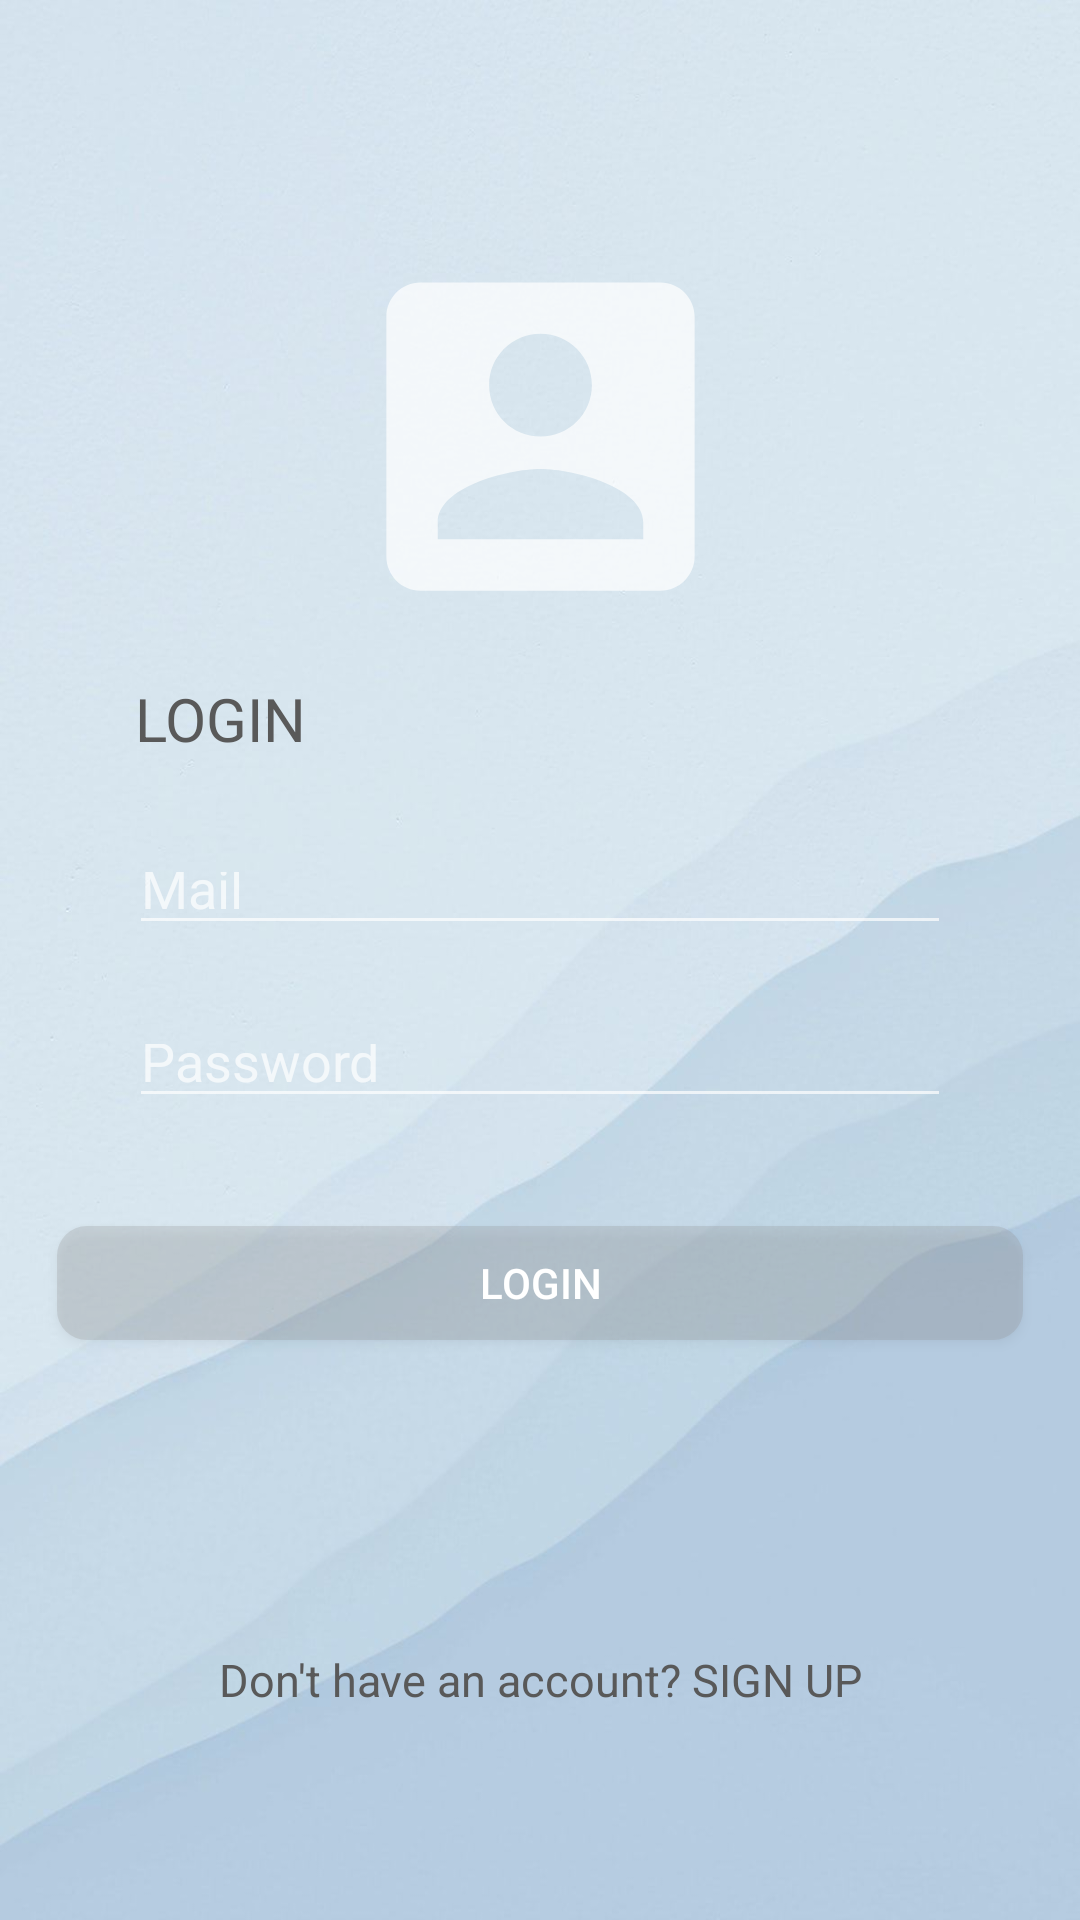

Reconstruct the res/layout file that produces this screen, plus the resources it refers to.
<!-- AndroidManifest.xml: application theme Theme.WeatherProject -->
<!-- res/layout/fragment_login_register.xml -->
<?xml version="1.0" encoding="utf-8"?>
<androidx.constraintlayout.widget.ConstraintLayout xmlns:android="http://schemas.android.com/apk/res/android"
    xmlns:app="http://schemas.android.com/apk/res-auto"
    xmlns:tools="http://schemas.android.com/tools"
    android:layout_width="match_parent"
    android:layout_height="match_parent"
    android:background="@drawable/login"
    tools:context=".presentation.auth.AuthFragment">


    <TextView
        android:id="@+id/textView"
        android:layout_width="64dp"
        android:layout_height="0dp"
        android:layout_marginStart="2dp"
        android:layout_marginBottom="20dp"
        android:text="LOGIN"
        android:textColor="#595959"
        android:textSize="20sp"
        app:layout_constraintBottom_toTopOf="@+id/edt_Mail"
        app:layout_constraintStart_toStartOf="@+id/edt_Mail"
        app:layout_constraintTop_toBottomOf="@+id/imw_Account" />

    <EditText
        android:id="@+id/edt_Mail"
        android:layout_width="0dp"
        android:layout_height="0dp"
        android:layout_marginStart="43dp"
        android:layout_marginEnd="43dp"
        android:layout_marginBottom="23dp"
        android:ems="10"
        android:hint="Mail"
        android:inputType="textEmailAddress"
        app:layout_constraintBottom_toTopOf="@+id/edt_Password"
        app:layout_constraintEnd_toEndOf="parent"
        app:layout_constraintStart_toStartOf="parent"
        app:layout_constraintTop_toBottomOf="@+id/textView" />

    <EditText
        android:id="@+id/edt_Password"
        android:layout_width="0dp"
        android:layout_height="0dp"
        android:layout_marginStart="43dp"
        android:layout_marginEnd="43dp"
        android:layout_marginBottom="36dp"
        android:ems="10"
        android:hint="Password"
        android:inputType="textPassword"
        app:layout_constraintBottom_toTopOf="@+id/btw_Login"
        app:layout_constraintEnd_toEndOf="parent"
        app:layout_constraintStart_toStartOf="parent"
        app:layout_constraintTop_toBottomOf="@+id/edt_Mail" />

    <Button
        android:id="@+id/btw_Login"
        android:layout_width="322dp"
        android:layout_height="38dp"
        android:layout_marginStart="49dp"
        android:layout_marginEnd="49dp"
        android:layout_marginBottom="103dp"
        android:background="@drawable/shape"
        android:onClick="onclickLogin"
        android:text="Login"
        app:layout_constraintBottom_toTopOf="@+id/edt_SignUp"
        app:layout_constraintEnd_toEndOf="parent"
        app:layout_constraintStart_toStartOf="parent"
        app:layout_constraintTop_toBottomOf="@+id/edt_Password" />

    <TextView
        android:id="@+id/edt_SignUp"
        android:layout_width="0dp"
        android:layout_height="0dp"
        android:layout_marginStart="44dp"
        android:layout_marginEnd="44dp"
        android:layout_marginBottom="56dp"
        android:onClick="onclickSignUp"
        android:text="Don't have an account? SIGN UP"
        android:textAlignment="center"
        android:textColor="#595959"
        android:textSize="15sp"
        app:layout_constraintBottom_toBottomOf="parent"
        app:layout_constraintEnd_toEndOf="parent"
        app:layout_constraintStart_toStartOf="parent"
        app:layout_constraintTop_toBottomOf="@+id/btw_Login" />

    <ImageView
        android:id="@+id/imw_Account"
        android:layout_width="160dp"
        android:layout_height="137dp"
        android:layout_marginTop="77dp"
        android:layout_marginBottom="12dp"
        android:onClick="onclickAccountImage"
        android:src="@drawable/ic_baseline_account_box_24"
        app:layout_constraintBottom_toTopOf="@+id/textView"
        app:layout_constraintEnd_toEndOf="parent"
        app:layout_constraintStart_toStartOf="parent"
        app:layout_constraintTop_toTopOf="parent" />
</androidx.constraintlayout.widget.ConstraintLayout>
<!-- resources referenced by this layout -->
<resources>
  <!-- drawable ic_baseline_account_box_24 (drawable) -->
  <vector xmlns:android="http://schemas.android.com/apk/res/android"
      android:width="45dp"
      android:height="45dp"
      android:viewportWidth="24"
      android:viewportHeight="24"
      android:tint="?attr/colorControlNormal">
    <path
        android:fillColor="@android:color/white"
        android:pathData="M3,5v14c0,1.1 0.89,2 2,2h14c1.1,0 2,-0.9 2,-2L21,5c0,-1.1 -0.9,-2 -2,-2L5,3c-1.11,0 -2,0.9 -2,2zM15,9c0,1.66 -1.34,3 -3,3s-3,-1.34 -3,-3 1.34,-3 3,-3 3,1.34 3,3zM6,17c0,-2 4,-3.1 6,-3.1s6,1.1 6,3.1v1L6,18v-1z"/>
  </vector>
  <!-- drawable login: jpg bitmap (drawable, 47205 bytes) -->
  <!-- drawable shape (drawable) -->
  <?xml version="1.0" encoding="utf-8"?>
  <shape
      xmlns:android="http://schemas.android.com/apk/res/android">
      <solid
          android:color="#408E8E8F"
  
          ></solid>
      <corners
          android:radius="10dp"
          ></corners>
  </shape>
  <style name="Theme.WeatherProject" parent="Theme.MaterialComponents.NoActionBar">
          
          <item name="colorPrimary">#2E303E</item>
          <item name="colorPrimaryVariant">@color/purple_700</item>
          <item name="colorOnPrimary">@color/white</item>
          
          <item name="colorSecondary">@color/teal_200</item>
          <item name="colorSecondaryVariant">@color/teal_700</item>
          <item name="colorOnSecondary">@color/black</item>
          
          <item name="android:statusBarColor" tools:targetApi="l">?attr/colorPrimaryVariant</item>
          
      </style>
  <!-- not gathered from this repository: default colours our renderer supplied (Android Studio template values) -->
  <color name="purple_700">#FF3700B3</color>
  <color name="teal_200">#FF03DAC5</color>
  <color name="teal_700">#FF018786</color>
  <color name="black">#FF000000</color>
  <color name="white">#FFFFFFFF</color>
</resources>
